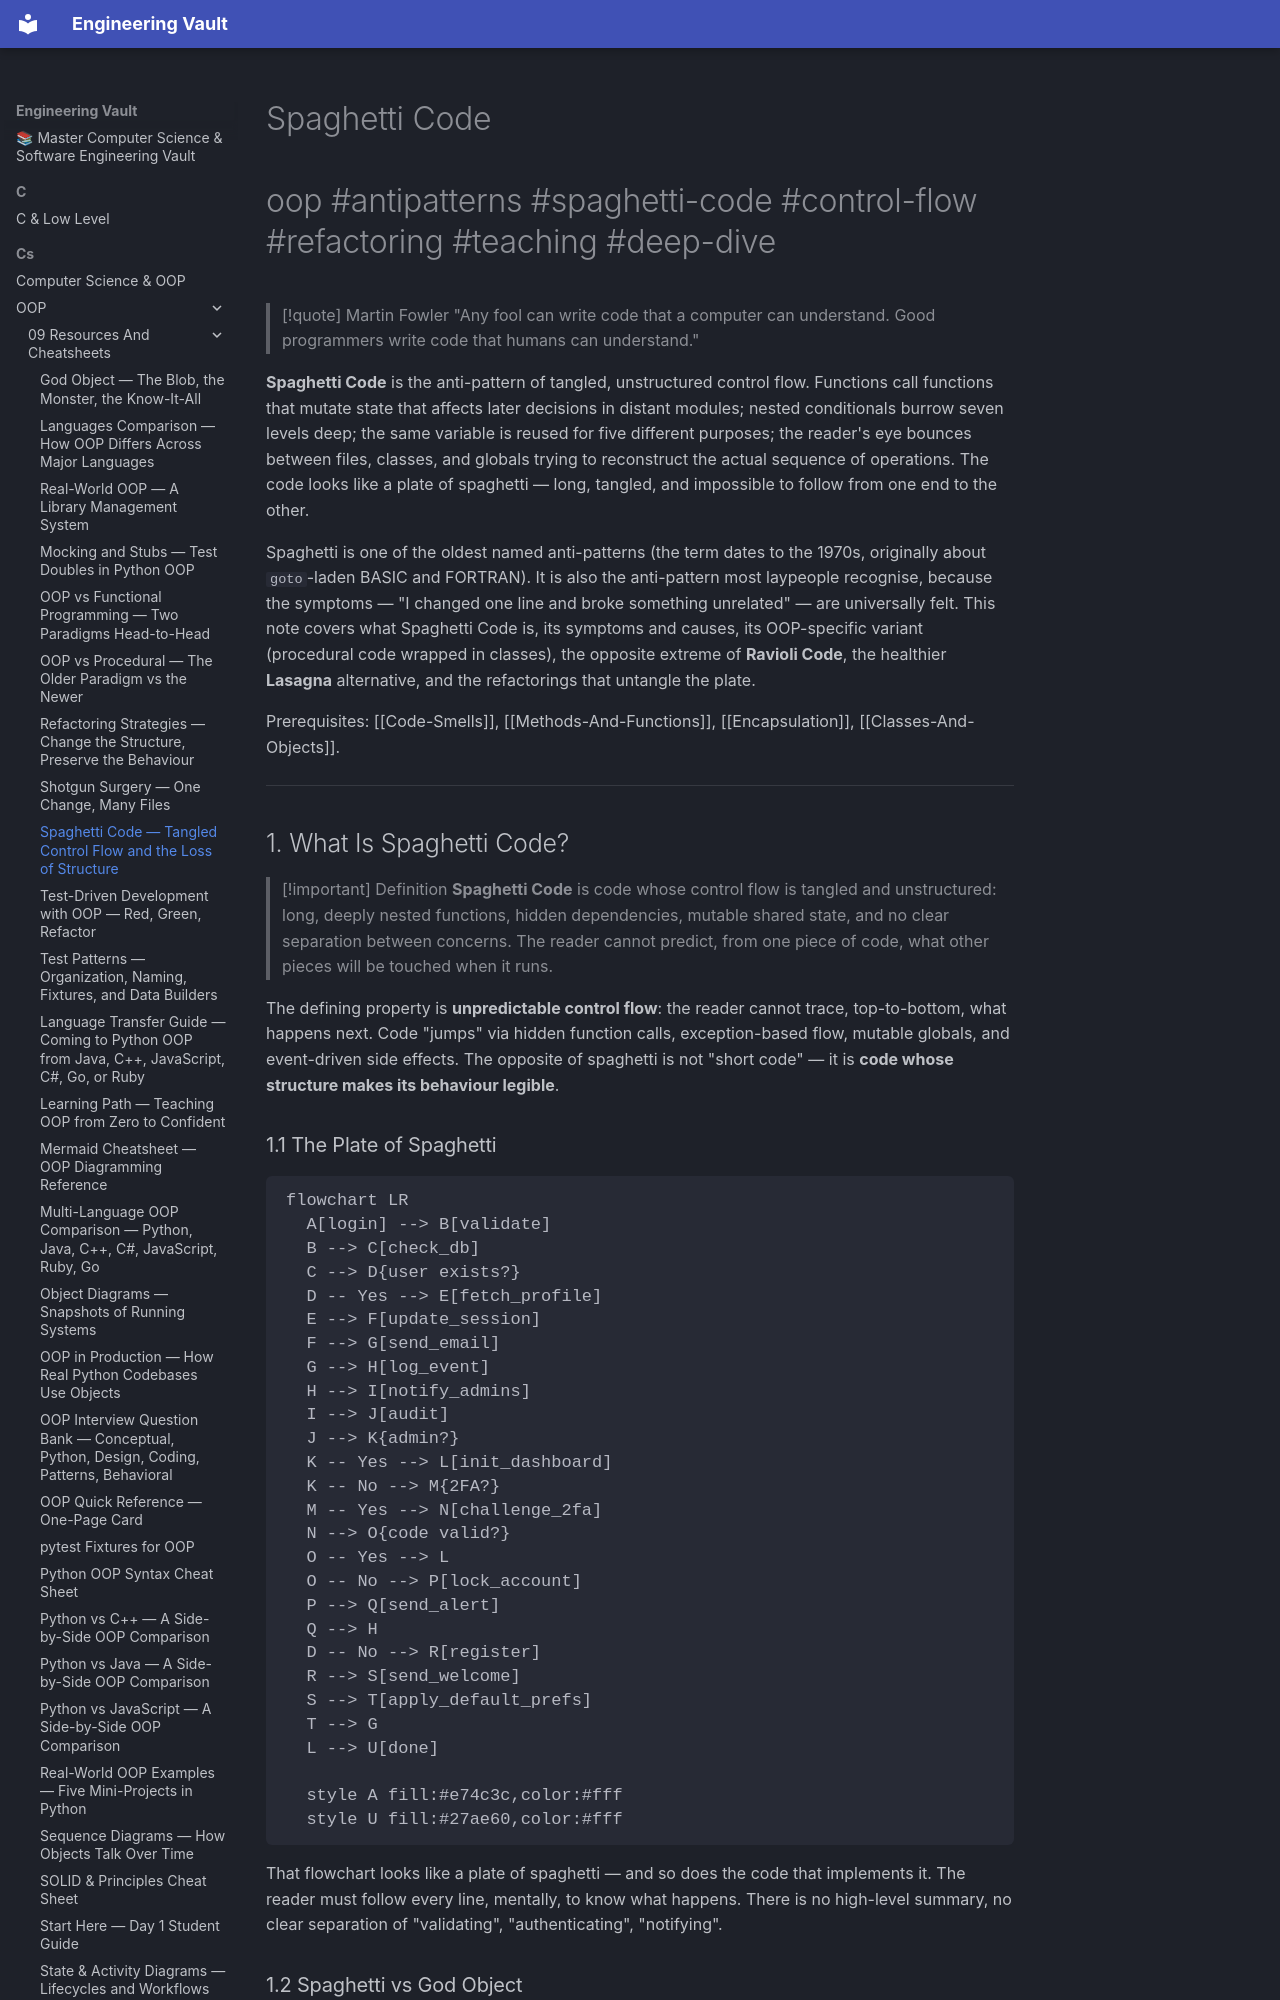

repository: Saff9/engineering-vault · page: cs/OOP/09-Resources-And-Cheatsheets/Spaghetti-Code/index.html · generator: mkdocs

---
title: Spaghetti Code — Tangled Control Flow and the Loss of Structure
tags:
  - oop
  - antipatterns
  - spaghetti-code
  - control-flow
  - refactoring
  - ravioli-code
  - lasagna-pattern
  - teaching
  - deep-dive
aliases:
  - Spaghetti Code
  - Big Ball of Mud
  - Tangled Code
related:
  - "[[Code-Smells]]"
  - "[[God-Object]]"
  - "[[Shotgun-Surgery]]"
  - "[[Refactoring-Strategies]]"
  - "[[Methods-And-Functions]]"
  - "[[Encapsulation]]"
created: 2025-01-15
updated: 2025-01-15
---

# Spaghetti Code

#oop #antipatterns #spaghetti-code #control-flow #refactoring #teaching #deep-dive

> [!quote] Martin Fowler
> "Any fool can write code that a computer can understand. Good programmers write code that humans can understand."

**Spaghetti Code** is the anti-pattern of tangled, unstructured control flow. Functions call functions that mutate state that affects later decisions in distant modules; nested conditionals burrow seven levels deep; the same variable is reused for five different purposes; the reader's eye bounces between files, classes, and globals trying to reconstruct the actual sequence of operations. The code looks like a plate of spaghetti — long, tangled, and impossible to follow from one end to the other.

Spaghetti is one of the oldest named anti-patterns (the term dates to the 1970s, originally about `goto`-laden BASIC and FORTRAN). It is also the anti-pattern most laypeople recognise, because the symptoms — "I changed one line and broke something unrelated" — are universally felt. This note covers what Spaghetti Code is, its symptoms and causes, its OOP-specific variant (procedural code wrapped in classes), the opposite extreme of **Ravioli Code**, the healthier **Lasagna** alternative, and the refactorings that untangle the plate.

Prerequisites: [[Code-Smells]], [[Methods-And-Functions]], [[Encapsulation]], [[Classes-And-Objects]].

---

## 1. What Is Spaghetti Code?

> [!important] Definition
> **Spaghetti Code** is code whose control flow is tangled and unstructured: long, deeply nested functions, hidden dependencies, mutable shared state, and no clear separation between concerns. The reader cannot predict, from one piece of code, what other pieces will be touched when it runs.

The defining property is **unpredictable control flow**: the reader cannot trace, top-to-bottom, what happens next. Code "jumps" via hidden function calls, exception-based flow, mutable globals, and event-driven side effects. The opposite of spaghetti is not "short code" — it is **code whose structure makes its behaviour legible**.
